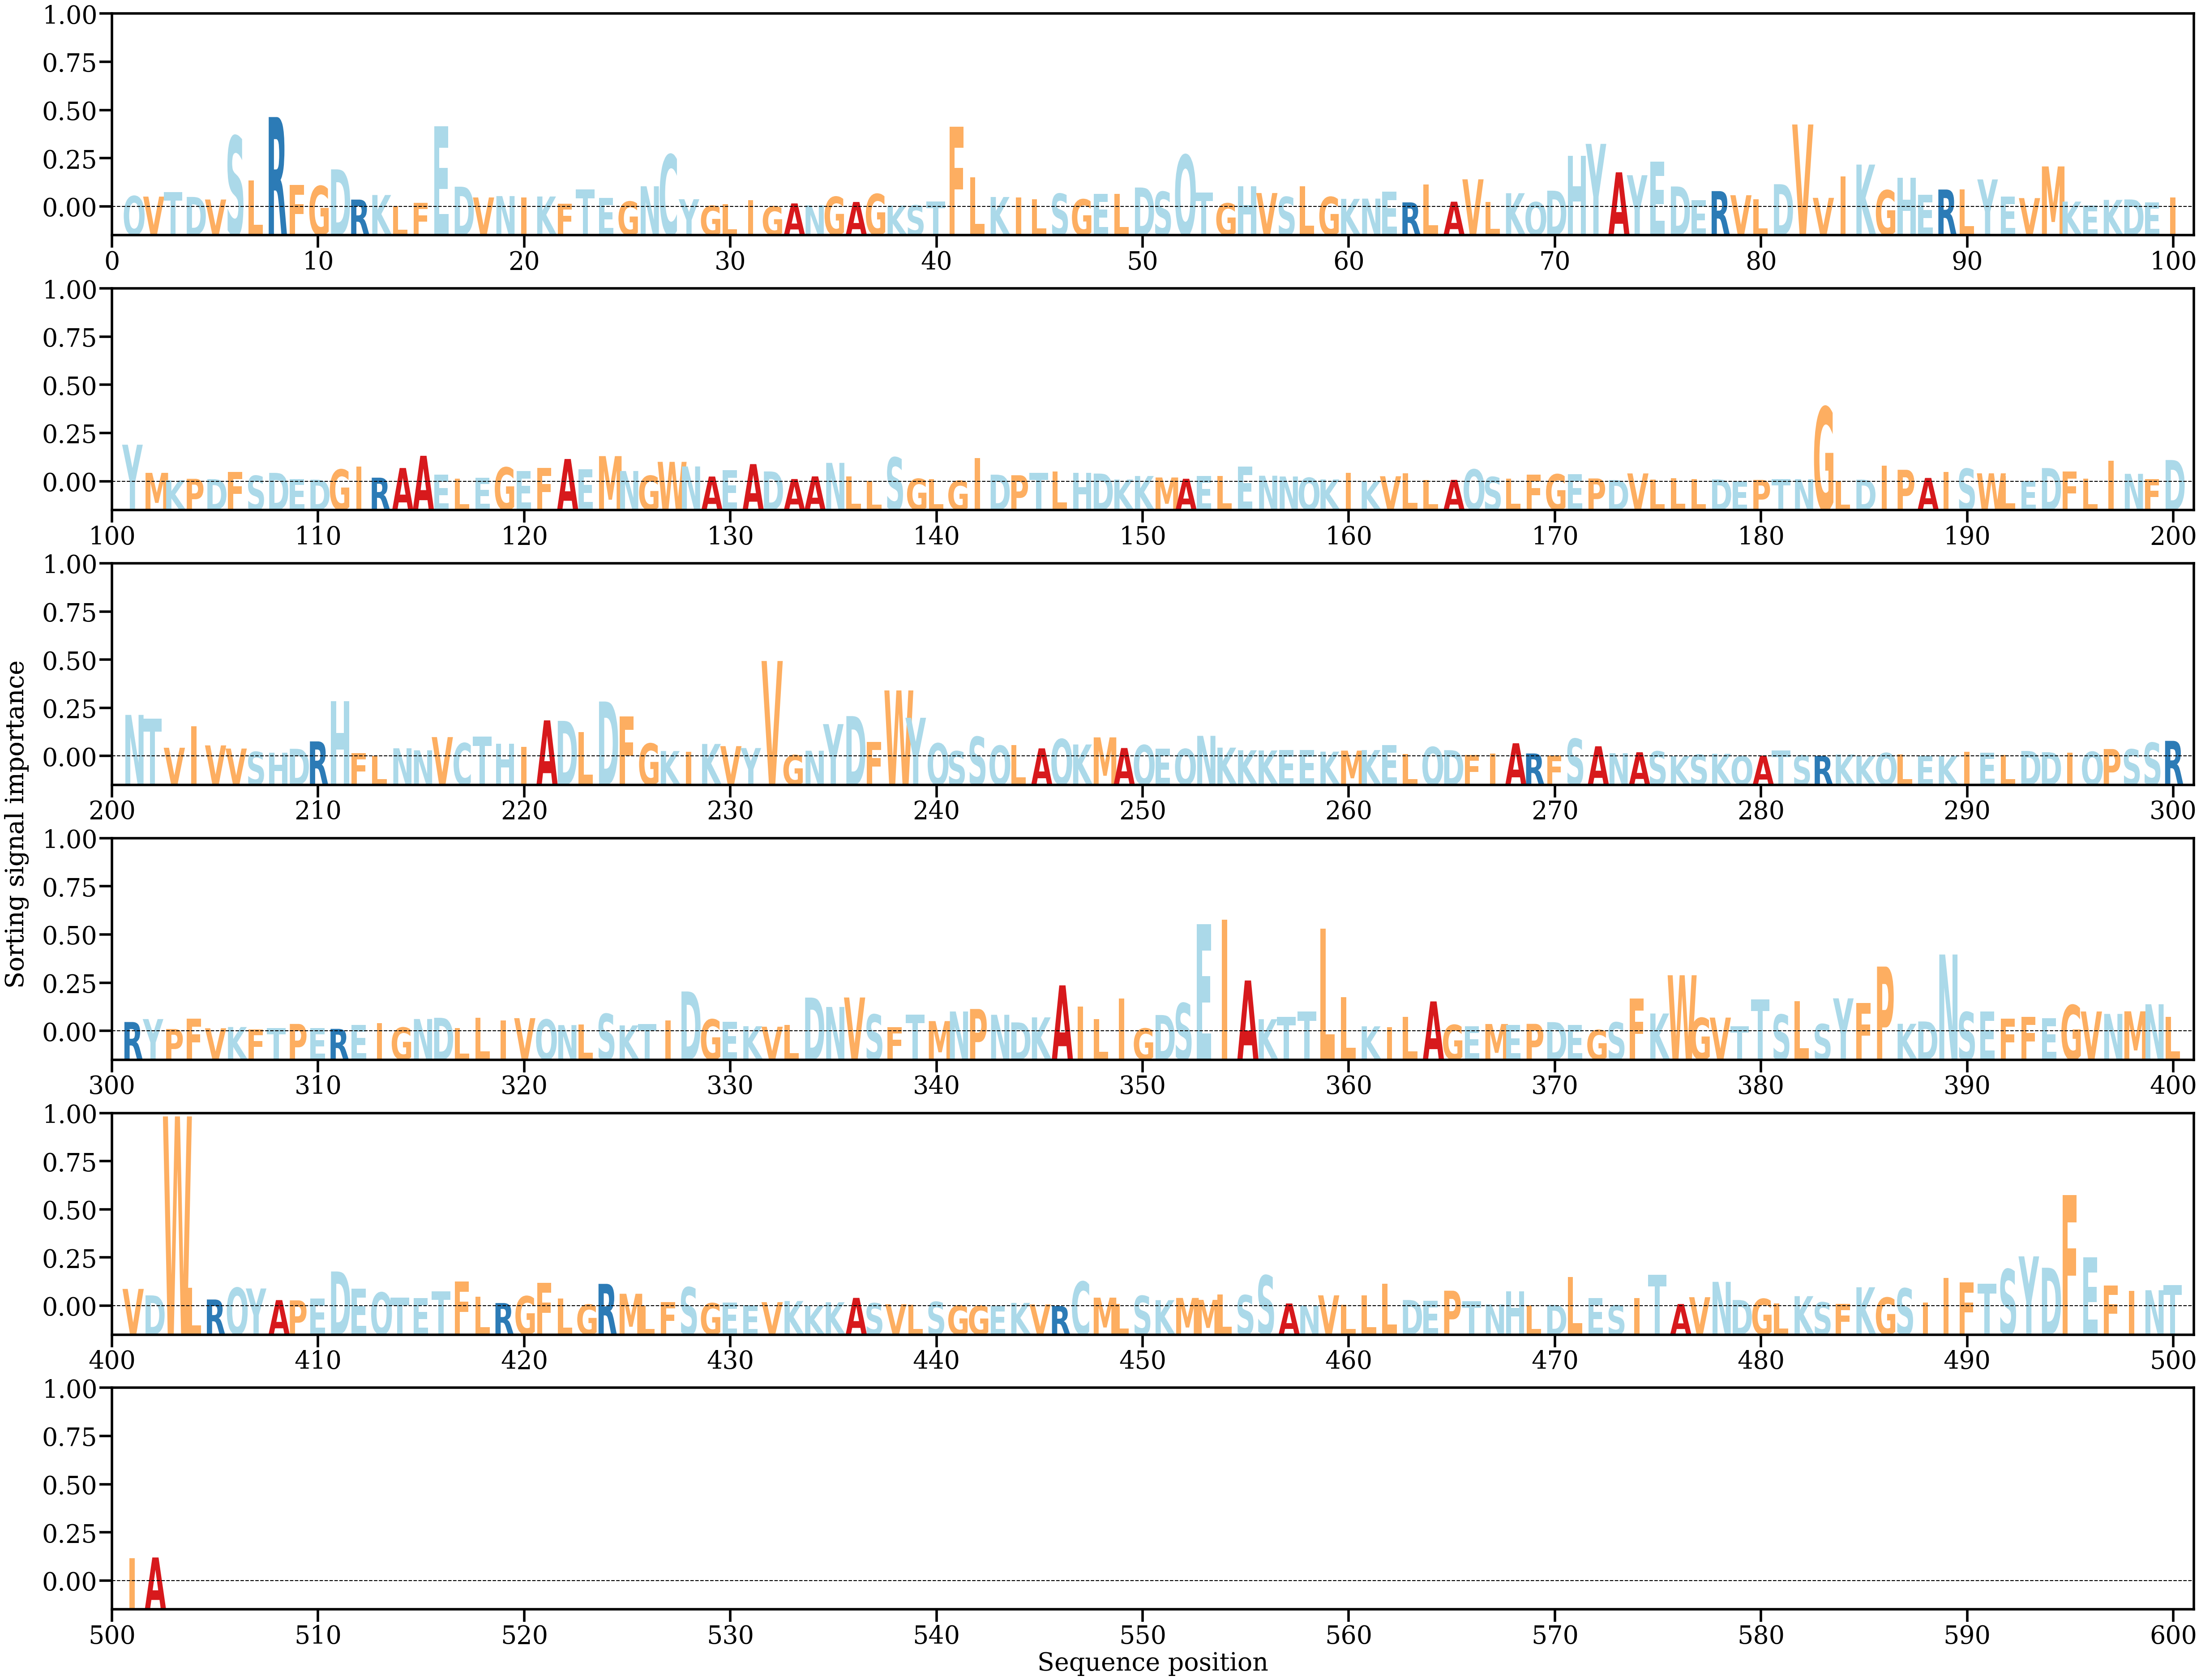

The file beside this chart, header and first rows:
AA, Alpha
Q, [0.00146227]
V, [0.00139086]
T, [0.00202669]
D, [0.00134725]
V, [0.00099371]
S, [0.00963168]
L, [0.00358262]
R, [0.01222838]
F, [0.0029575]
G, [0.00283129]
D, [0.00509966]
R, [0.00098292]
K, [0.00160865]
L, [0.00014098]
F, [0.00052052]
E, [0.0109484]
D, [0.00274173]
V, [0.00127484]
N, [0.00146206]
I, [0.00125978]
K, [0.00140526]
F, [0.00043782]
T, [0.00239604]
E, [0.00119828]
G, [0.00071826]
N, [0.00279686]
C, [0.0071037]
Y, [0.00103422]
G, [0.0001349]
L, [0.00032929]
I, [0.00093034]
G, [5.8968522e-05]
A, [0.00046377]
N, [0.00019197]
G, [0.00136729]
A, [0.00065941]
G, [0.0017475]
K, [0.00016555]
S, [0.00020927]
T, [0.00070153]
F, [0.01091427]
L, [0.00402922]
K, [0.00133724]
I, [0.00127308]
L, [0.00100077]
S, [0.00178592]
G, [0.00102103]
E, [0.00177389]
L, [0.00175553]
D, [0.00262878]
S, [0.00205746]
Q, [0.00705812]
T, [0.00191791]
G, [0.00047768]
H, [0.00280297]
V, [0.00187862]
S, [0.00135252]
L, [0.00281557]
G, [0.00134228]
K, [0.00108717]
... 442 more rows
